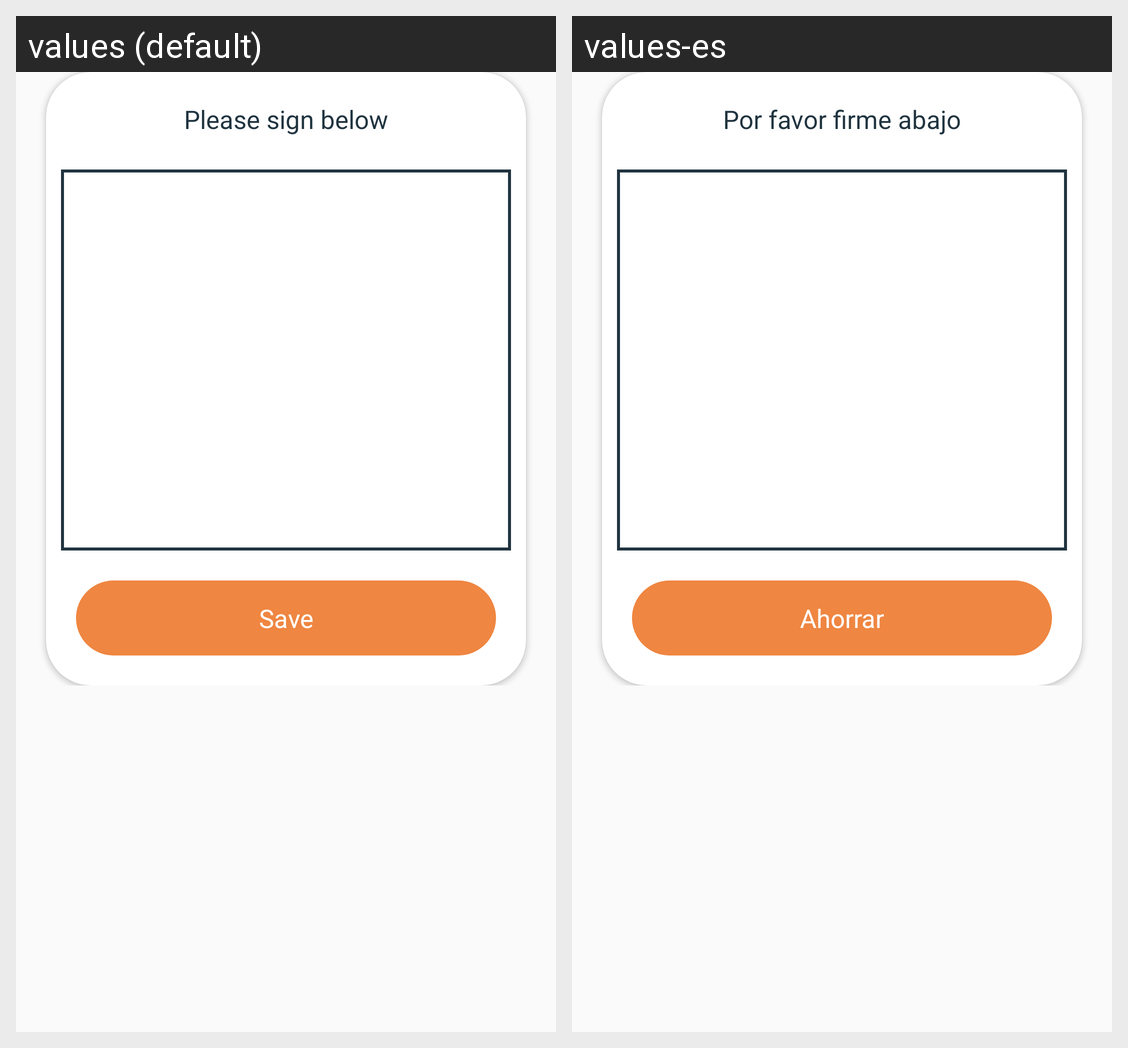

For this localized Android screen grid, give each drawn string resource with its value in every locale shown.
Android screen res/layout/signature_pad_layout.xml rendered under 2 locales, left to right: values (default), values-es. Device: Nexus 5 (rendered at 1080×1920; each locale shown at half size, 540×960, under a caption strip naming it); theme Theme.ZeraApp.
Strings drawn on this screen, with the default value and each locale's value (text and hints the layout hard-codes, and strings that could not be matched under every locale, appear in the picture but are not listed):

addSignHeader
  values: Please sign below
  values-es: Por favor firme abajo

save
  values: Save
  values-es: Ahorrar
